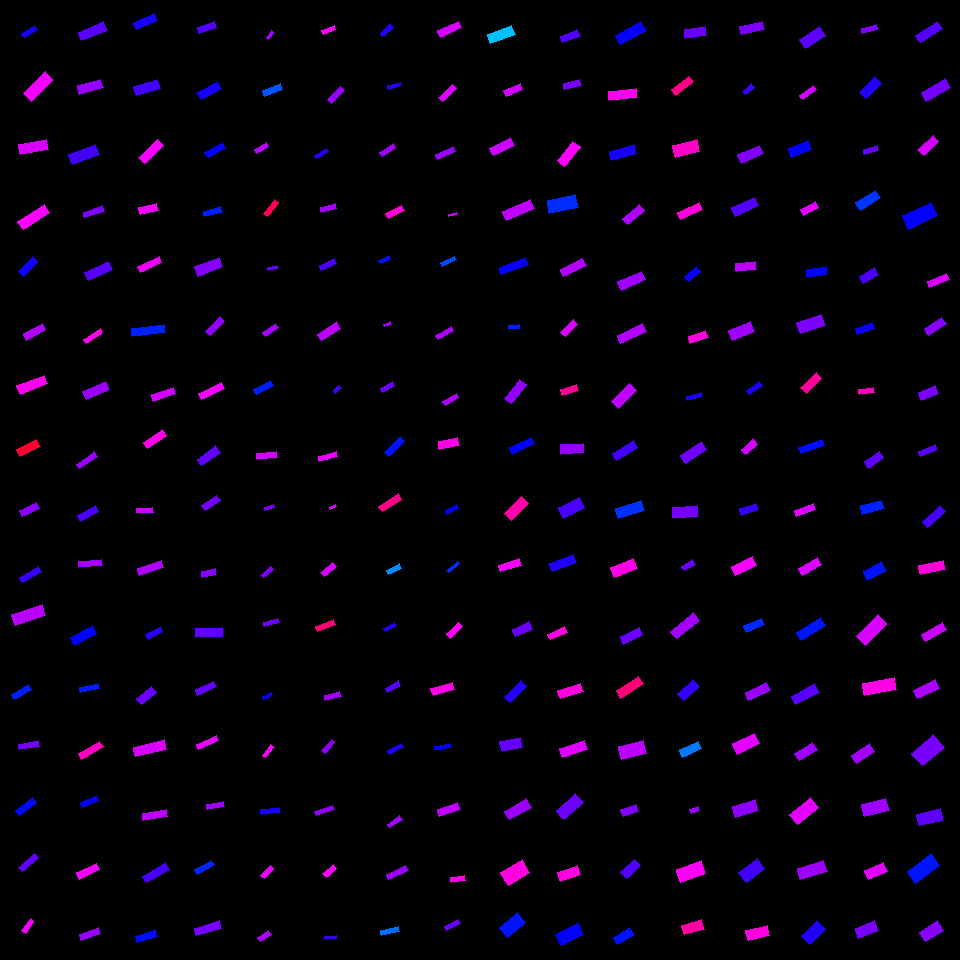

The data file committed next to this chart (first rows):
, angleRotated, color, length, logWidthLengthRatio, x, y, centerX, centerY, width, lengthRotatedProjectX, widthRotatedProjectX, lengthRotatedProjectY, widthRotatedProjectY, vertexRightBottom, vertexRightTop, vertexLeftBottom, vertexLeftTop
0, 2.563, 0.6807, 15.34, -1.193, 29.53, 31.55, 30, 30, 4.654, -12.85, 2.545, 8.387, -3.897, (24, 37), (21, 33), (37, 29), (34, 25)
1, 2.363, 0.8245, 30.81, -1.057, 38.23, 86.39, 30, 90, 10.7, -21.93, 7.516, 21.63, -7.619, (31, 101), (23, 93), (52, 79), (45, 71)
2, 2.956, 0.8093, 29.34, -1.043, 33.54, 146.9, 30, 150, 10.34, -28.83, 1.911, 5.425, -10.16, (20, 154), (18, 144), (48, 149), (46, 139)
3, 2.573, 0.8308, 31.24, -1.152, 33.68, 217, 30, 210, 9.868, -26.33, 5.309, 16.81, -8.318, (23, 229), (17, 221), (49, 212), (44, 204)
4, 2.343, 0.6769, 20.59, -1.124, 28.17, 266.5, 30, 270, 6.692, -14.37, 4.794, 14.75, -4.668, (23, 276), (18, 271), (37, 261), (32, 256)
5, 2.629, 0.7835, 21.43, -1.092, 34.53, 331.7, 30, 330, 7.195, -18.67, 3.531, 10.52, -6.269, (26, 340), (23, 333), (45, 329), (42, 323)
6, 2.766, 0.8433, 29.36, -1.142, 32.12, 384.9, 30, 390, 9.374, -27.31, 3.439, 10.77, -8.72, (20, 394), (16, 385), (47, 383), (44, 375)
7, 2.673, 0.9654, 22.58, -1.064, 28.56, 448.1, 30, 450, 7.791, -20.15, 3.521, 10.21, -6.95, (20, 456), (16, 449), (40, 446), (36, 439)
8, 2.696, 0.7592, 19.39, -1.009, 29.53, 509.6, 30, 510, 7.068, -17.49, 3.045, 8.352, -6.378, (22, 516), (19, 510), (39, 508), (36, 502)
9, 2.639, 0.7028, 21.43, -1.327, 30.52, 574.5, 30, 570, 5.682, -18.77, 2.74, 10.33, -4.978, (22, 582), (19, 577), (41, 571), (38, 566)
10, 2.814, 0.7878, 32.26, -1.034, 28.68, 615, 30, 630, 11.47, -30.54, 3.693, 10.39, -10.86, (15, 625), (11, 614), (45, 615), (42, 604)
11, 2.615, 0.6471, 19.69, -1.272, 21.19, 692, 30, 690, 5.522, -17.03, 2.775, 9.898, -4.774, (14, 699), (11, 694), (31, 689), (28, 684)
12, 2.967, 0.7443, 19.54, -1.294, 28.91, 745.3, 30, 750, 5.36, -19.24, 0.9336, 3.404, -5.278, (19, 749), (18, 744), (39, 746), (38, 740)
13, 2.483, 0.6608, 21.62, -1.188, 26.36, 806.3, 30, 810, 6.588, -17.1, 4.031, 13.23, -5.211, (19, 815), (15, 810), (36, 802), (32, 797)
14, 2.416, 0.7312, 21.49, -1.297, 28.81, 862.6, 30, 870, 5.873, -16.09, 3.896, 14.26, -4.396, (22, 871), (18, 867), (38, 857), (34, 853)
15, 2.203, 0.8258, 14.99, -1.222, 27.68, 925.9, 30, 930, 4.42, -8.863, 3.565, 12.09, -2.613, (25, 933), (21, 930), (33, 921), (30, 918)
16, 2.751, 0.7261, 27.66, -1.089, 92.97, 31.04, 90, 30, 9.307, -25.58, 3.542, 10.53, -8.607, (81, 40), (78, 32), (107, 30), (103, 21)
17, 2.881, 0.7661, 24.6, -1.055, 90.1, 86.79, 90, 90, 8.565, -23.77, 2.205, 6.332, -8.276, (79, 94), (77, 85), (103, 87), (100, 79)
18, 2.791, 0.7114, 28.73, -0.9715, 84.27, 154.3, 90, 150, 10.87, -26.98, 3.738, 9.875, -10.21, (72, 164), (68, 154), (99, 154), (95, 144)
19, 2.826, 0.7518, 20.9, -1.313, 93.82, 211.6, 90, 210, 5.622, -19.87, 1.746, 6.492, -5.344, (84, 217), (83, 212), (104, 211), (102, 205)
20, 2.695, 0.7257, 26.07, -1.069, 98.67, 271, 90, 270, 8.948, -23.51, 3.865, 11.26, -8.07, (88, 280), (84, 272), (112, 269), (108, 261)
21, 2.567, 0.8474, 19.45, -1.312, 93.38, 335.9, 90, 330, 5.237, -16.33, 2.846, 10.57, -4.397, (86, 343), (83, 339), (102, 332), (100, 328)
22, 2.722, 0.7684, 25.51, -1.091, 96.07, 390.6, 90, 390, 8.567, -23.3, 3.488, 10.39, -7.825, (86, 399), (82, 391), (109, 389), (105, 381)
23, 2.531, 0.7657, 21.88, -1.333, 86.97, 460.3, 90, 450, 5.767, -17.93, 3.306, 12.54, -4.726, (79, 468), (76, 464), (97, 456), (94, 451)
24, 2.639, 0.7158, 20.18, -1.118, 87.8, 513.7, 90, 510, 6.597, -17.68, 3.179, 9.724, -5.781, (80, 521), (77, 515), (98, 511), (95, 505)
25, 3.064, 0.7734, 23.23, -1.34, 90.22, 563.3, 90, 570, 6.08, -23.16, 0.4715, 1.801, -6.062, (78, 567), (78, 561), (102, 565), (101, 559)
26, 2.639, 0.6652, 25.11, -1.1, 83.07, 635.4, 90, 630, 8.357, -22, 4.028, 12.1, -7.322, (74, 645), (70, 637), (96, 633), (92, 625)
27, 2.927, 0.6478, 19.46, -1.355, 89.93, 688.2, 90, 690, 5.021, -19.01, 1.071, 4.151, -4.906, (80, 692), (79, 687), (99, 688), (98, 683)
28, 2.62, 0.8741, 24.99, -1.32, 90.56, 750.3, 90, 750, 6.673, -21.66, 3.327, 12.46, -5.785, (81, 759), (78, 753), (103, 746), (99, 741)
29, 2.759, 0.6692, 17.08, -1.14, 89.47, 801.4, 90, 810, 5.459, -15.85, 2.036, 6.368, -5.066, (82, 807), (80, 802), (98, 800), (96, 795)
30, 2.683, 0.8276, 22.17, -1.185, 87.6, 871.1, 90, 870, 6.778, -19.88, 3, 9.811, -6.078, (79, 879), (76, 872), (99, 869), (96, 863)
31, 2.786, 0.7653, 19.75, -1.185, 90.09, 934.2, 90, 930, 6.041, -18.51, 2.106, 6.885, -5.662, (81, 940), (79, 934), (100, 933), (98, 927)
32, 2.744, 0.6816, 23.74, -1.132, 145.5, 21.63, 150, 30, 7.649, -21.88, 2.963, 9.195, -7.052, (136, 29), (133, 22), (157, 20), (154, 13)
33, 2.827, 0.7124, 25.02, -0.9727, 147.1, 87.43, 150, 90, 9.458, -23.79, 2.931, 7.752, -8.993, (136, 95), (133, 86), (160, 88), (157, 79)
34, 2.372, 0.8283, 26.06, -1.104, 151, 151.6, 150, 150, 8.636, -18.72, 6.008, 18.13, -6.204, (144, 163), (138, 157), (163, 145), (157, 139)
35, 2.906, 0.8292, 18.32, -1.03, 148.6, 209, 150, 210, 6.54, -17.81, 1.528, 4.279, -6.359, (140, 214), (138, 207), (158, 210), (156, 203)
36, 2.71, 0.8209, 23.9, -1.31, 149.6, 264.7, 150, 270, 6.451, -21.71, 2.698, 9.996, -5.86, (140, 272), (137, 266), (161, 262), (159, 256)
37, 3.014, 0.6464, 32.64, -1.336, 148.6, 330.5, 150, 330, 8.576, -32.37, 1.095, 4.169, -8.506, (132, 336), (131, 328), (165, 332), (164, 324)
38, 2.816, 0.8045, 23.59, -1.245, 163.3, 394.3, 150, 390, 6.795, -22.35, 2.176, 7.555, -6.437, (153, 401), (151, 394), (175, 393), (173, 387)
39, 2.532, 0.8486, 23.04, -1.169, 155.2, 438.9, 150, 450, 7.16, -18.89, 4.1, 13.19, -5.869, (147, 448), (143, 442), (166, 435), (162, 429)
40, 3.034, 0.7972, 16.19, -1.171, 145.1, 510.6, 150, 510, 5.02, -16.09, 0.5408, 1.744, -4.991, (137, 513), (136, 508), (153, 512), (152, 507)
41, 2.805, 0.7822, 25.54, -1.217, 150.6, 568.1, 150, 570, 7.559, -24.1, 2.499, 8.441, -7.134, (139, 575), (137, 568), (163, 567), (161, 560)
42, 2.667, 0.6938, 16.47, -1.11, 154.2, 632.9, 150, 630, 5.427, -14.65, 2.481, 7.531, -4.826, (148, 639), (145, 634), (162, 631), (160, 626)
43, 2.453, 0.7377, 19.44, -0.979, 146.5, 695.5, 150, 690, 7.304, -15.01, 4.641, 12.35, -5.64, (141, 704), (136, 698), (156, 692), (151, 686)
44, 2.911, 0.8073, 32.06, -1.209, 149.8, 748.2, 150, 750, 9.568, -31.21, 2.184, 7.319, -9.315, (135, 756), (133, 747), (166, 749), (164, 739)
45, 2.98, 0.7908, 24.78, -1.239, 155, 815.3, 150, 810, 7.18, -24.46, 1.154, 3.984, -7.086, (143, 820), (142, 813), (167, 816), (166, 809)
46, 2.62, 0.714, 26.49, -1.193, 155.8, 872.9, 150, 870, 8.032, -22.97, 4, 13.19, -6.965, (146, 882), (142, 876), (169, 869), (165, 862)
47, 2.815, 0.6592, 20.7, -1.127, 146.6, 936.3, 150, 930, 6.709, -19.61, 2.153, 6.644, -6.354, (137, 942), (135, 936), (157, 936), (155, 929)
48, 2.833, 0.7221, 17.96, -1.065, 207.2, 27.47, 210, 30, 6.194, -17.12, 1.881, 5.454, -5.902, (199, 33), (197, 27), (216, 27), (214, 21)
49, 2.638, 0.6795, 23.01, -1.102, 209.5, 90.21, 210, 90, 7.64, -20.15, 3.684, 11.1, -6.693, (201, 99), (197, 92), (221, 88), (217, 81)
50, 2.627, 0.6707, 19.85, -1.163, 215.2, 149.9, 210, 150, 6.206, -17.29, 3.053, 9.767, -5.403, (208, 157), (204, 152), (225, 147), (222, 142)
51, 2.869, 0.648, 18.01, -1.151, 212.7, 211.8, 210, 210, 5.7, -17.35, 1.534, 4.847, -5.49, (204, 216), (203, 211), (222, 212), (220, 206)
52, 2.766, 0.7521, 26.41, -0.9522, 208.6, 266.8, 210, 270, 10.19, -24.57, 3.739, 9.69, -9.481, (198, 276), (194, 266), (222, 266), (219, 257)
53, 2.344, 0.7637, 20.26, -1.125, 215, 326.4, 210, 330, 6.578, -14.16, 4.707, 14.5, -4.595, (210, 335), (205, 331), (224, 321), (219, 316)
54, 2.71, 0.8257, 25.58, -1.37, 211.6, 391.1, 210, 390, 6.5, -23.23, 2.72, 10.71, -5.903, (201, 399), (198, 393), (224, 388), (221, 382)
55, 2.521, 0.7297, 22.62, -1.031, 208.8, 455.9, 210, 450, 8.068, -18.41, 4.689, 13.15, -6.565, (201, 465), (197, 459), (220, 452), (215, 445)
56, 2.528, 0.741, 18.06, -1.034, 210.9, 503.1, 210, 510, 6.419, -14.77, 3.694, 10.39, -5.249, (205, 510), (201, 505), (220, 500), (216, 495)
57, 2.933, 0.7562, 14.53, -0.9676, 208.9, 573, 210, 570, 5.52, -14.21, 1.146, 3.015, -5.4, (202, 577), (201, 571), (216, 574), (215, 568)
58, 3.114, 0.7308, 27.11, -1.115, 209, 632.7, 210, 630, 8.891, -27.1, 0.2433, 0.7419, -8.887, (195, 637), (195, 628), (222, 636), (222, 627)
59, 2.707, 0.7314, 20.33, -1.213, 205.7, 688.3, 210, 690, 6.041, -18.44, 2.544, 8.561, -5.48, (197, 695), (195, 689), (216, 686), (213, 681)
... 196 more rows
